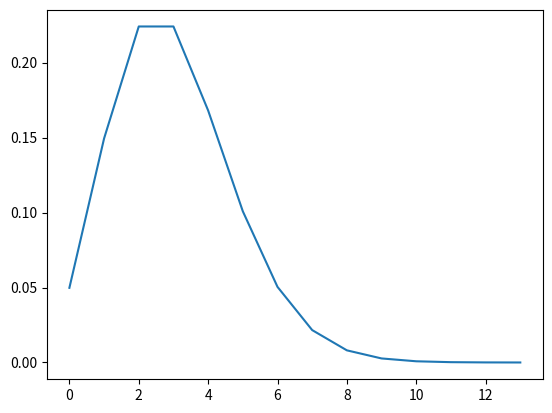

Source code (Python):
import numpy as np
from scipy.stats import poisson
import matplotlib.pyplot as plt


def main():
    mu = 3

    fig, ax = plt.subplots(1,1)
    print(poisson.ppf(0.0000001,mu))
    print(poisson.ppf(0.999999,mu))
    x = np.arange(poisson.ppf(0.0000001,mu), poisson.ppf(0.999999,mu),1)
    ax.plot(x,poisson.pmf(x,mu))
    plt.show()


if __name__== "__main__":
    main()

    
